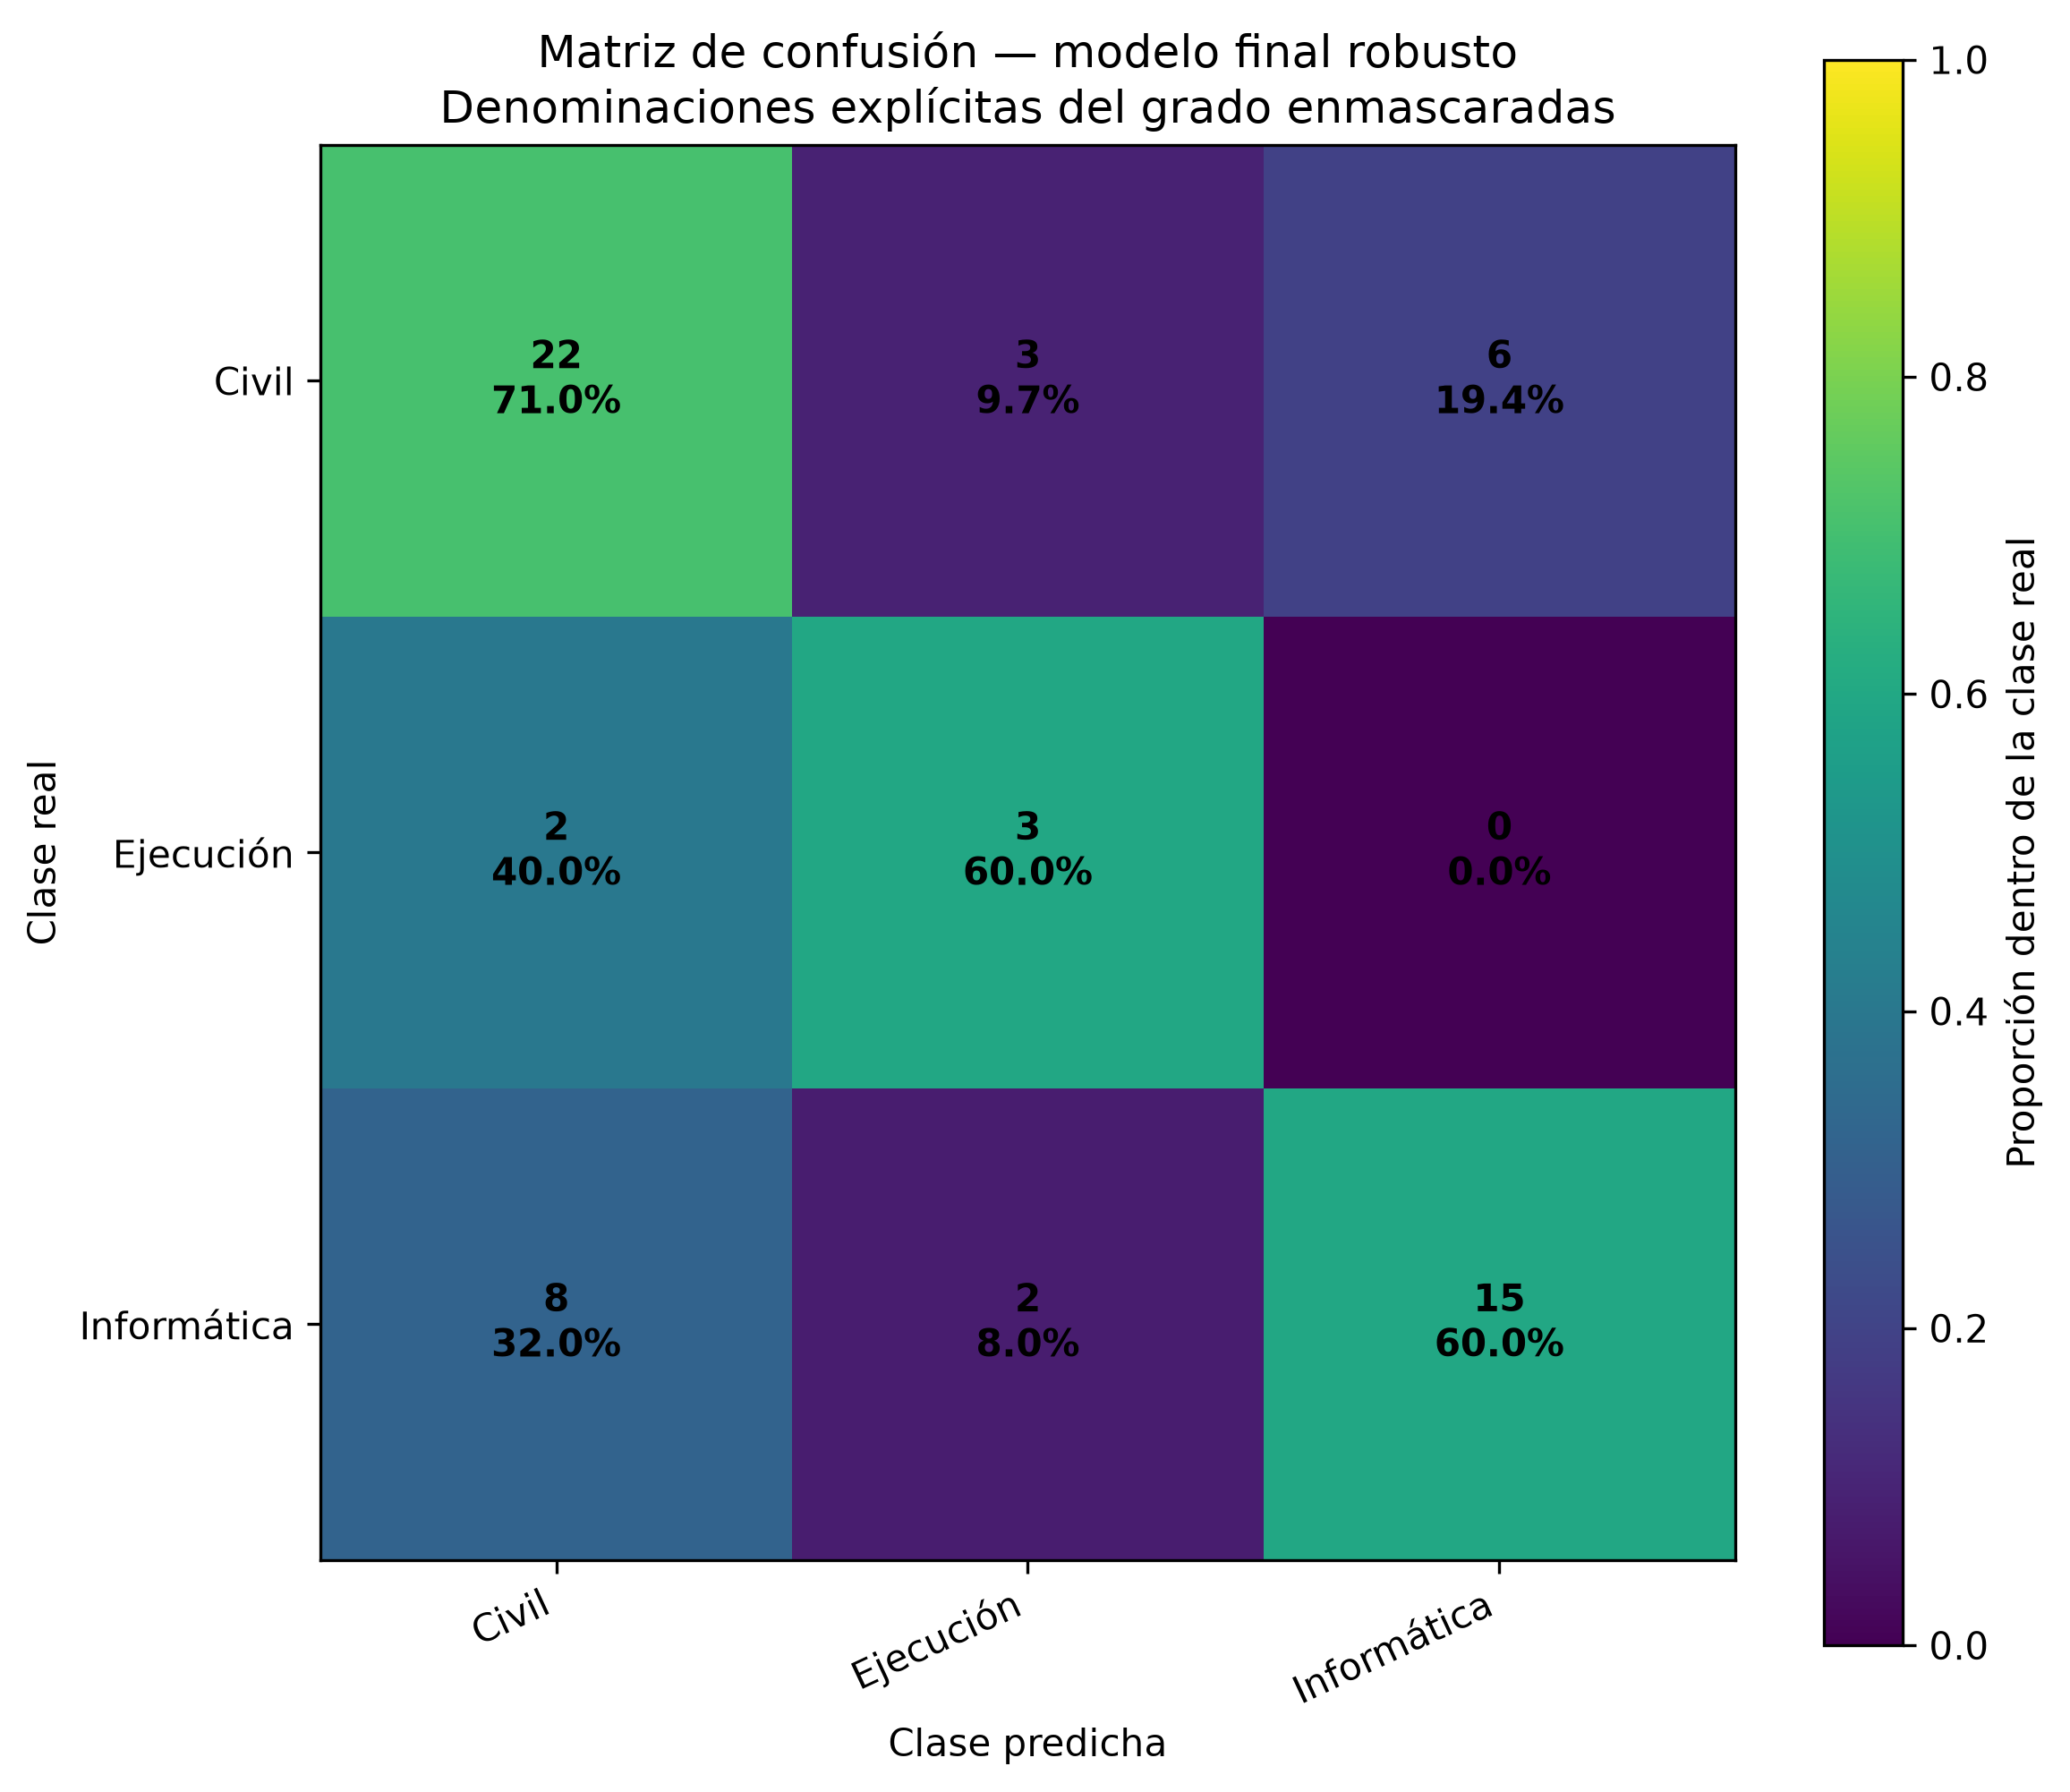

Values plotted in this chart, from the file beside it:
Real, Civil, Ejecución, Informática
Civil, 22, 3, 6
Ejecución, 2, 3, 0
Informática, 8, 2, 15
